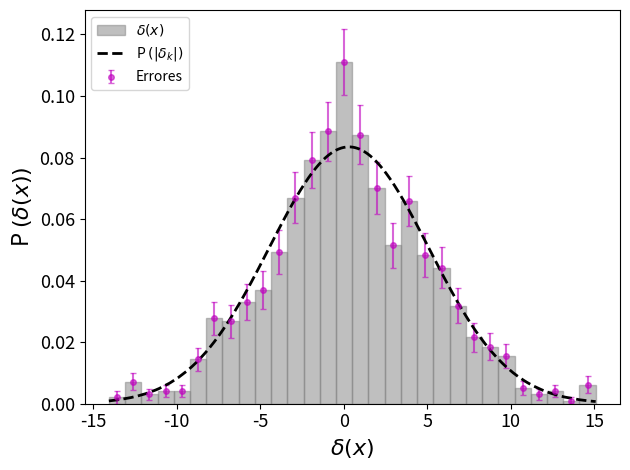

The matplotlib source for this figure:
import numpy as np
import matplotlib.pyplot as plt

plt.close('all')

N1 = int(1e3)
N2 = int(1e2)

P = 10
L = 100

omega_i = np.random.uniform(0, 1, N2)
m = np.linspace(1, N2, N2)
k = 2*m*np.pi/100
theta = np.random.random(N2)*2.*np.pi
delta_k = np.sqrt(- P*np.log(omega_i))*np.exp(1j*theta)

x_i = np.random.uniform(0, 1, N1)*L
delta_x = np.zeros(N1)

for i in range(N1):
    delta_x[i] = (1/np.sqrt(L))*np.sum(2*np.real(delta_k*np.exp(1j*k*x_i[i])))

delta_x = np.array(sorted(delta_x))

y, x, z = plt.hist(delta_x, bins = 30, density = True, color = 'grey', edgecolor='grey',alpha = 0.5, label = r'$\delta(x)$')
# Altura histograma, ambos lados de las barras

bincenters = 0.5*(x[1:]+x[:-1])

density = np.array([])

for i in range(1, len(x)):
    inside = len(np.where((delta_x > x[i-1]) & (delta_x < x[i]))[0])
    density = np.append(density, inside)


def Gaussian(x, x0, sigma):
    return (1./np.sqrt(2.*np.pi*sigma**2))*np.exp(-(x-x0)**2/(2.*sigma**2))

sigma_x = np.std(delta_x)
mean_x = np.mean(delta_x)


Gauss = Gaussian(delta_x, mean_x, sigma_x)  

mean_x2 = np.mean(delta_x**2)
analytic_mean = 2*(1/L)*np.sum(np.absolute(delta_k)**2)

nonzero = np.where(density != 0)
error = np.zeros(len(y))
error[nonzero] = y[nonzero]/np.sqrt(density[nonzero])

plt.errorbar(bincenters, y, color = 'm', ls = '', yerr = error,capsize=2,fmt='.',ms=8,label = 'Errores',alpha=0.6)

plt.plot(delta_x, Gauss, 'k--',linewidth=2, label = 'P '+ r'$(|\delta_{k}|)$')
plt.xlabel(r'$\delta(x)$', fontsize = 16)
plt.ylabel('P '+r'$(\delta(x))$', fontsize = 16)
plt.legend(fontsize=13)
plt.xticks(fontsize=13)
plt.yticks(fontsize=13)
plt.tight_layout()
plt.legend(loc='upper left')
plt.savefig('ap2_hist.png',dpi=300)
plt.show()

